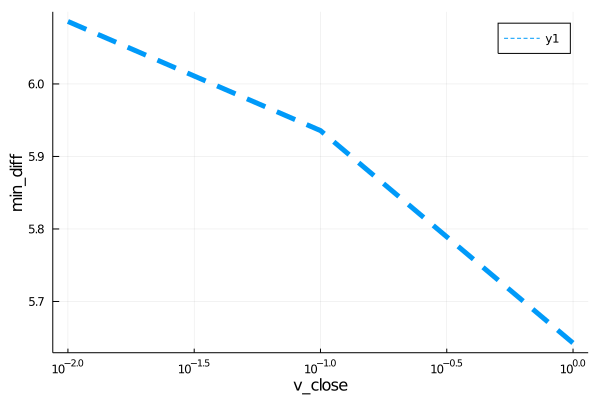

Source data for this figure (header and first rows):
para, error
0.01, 6.086
0.1, 5.936
1.0, 5.643
